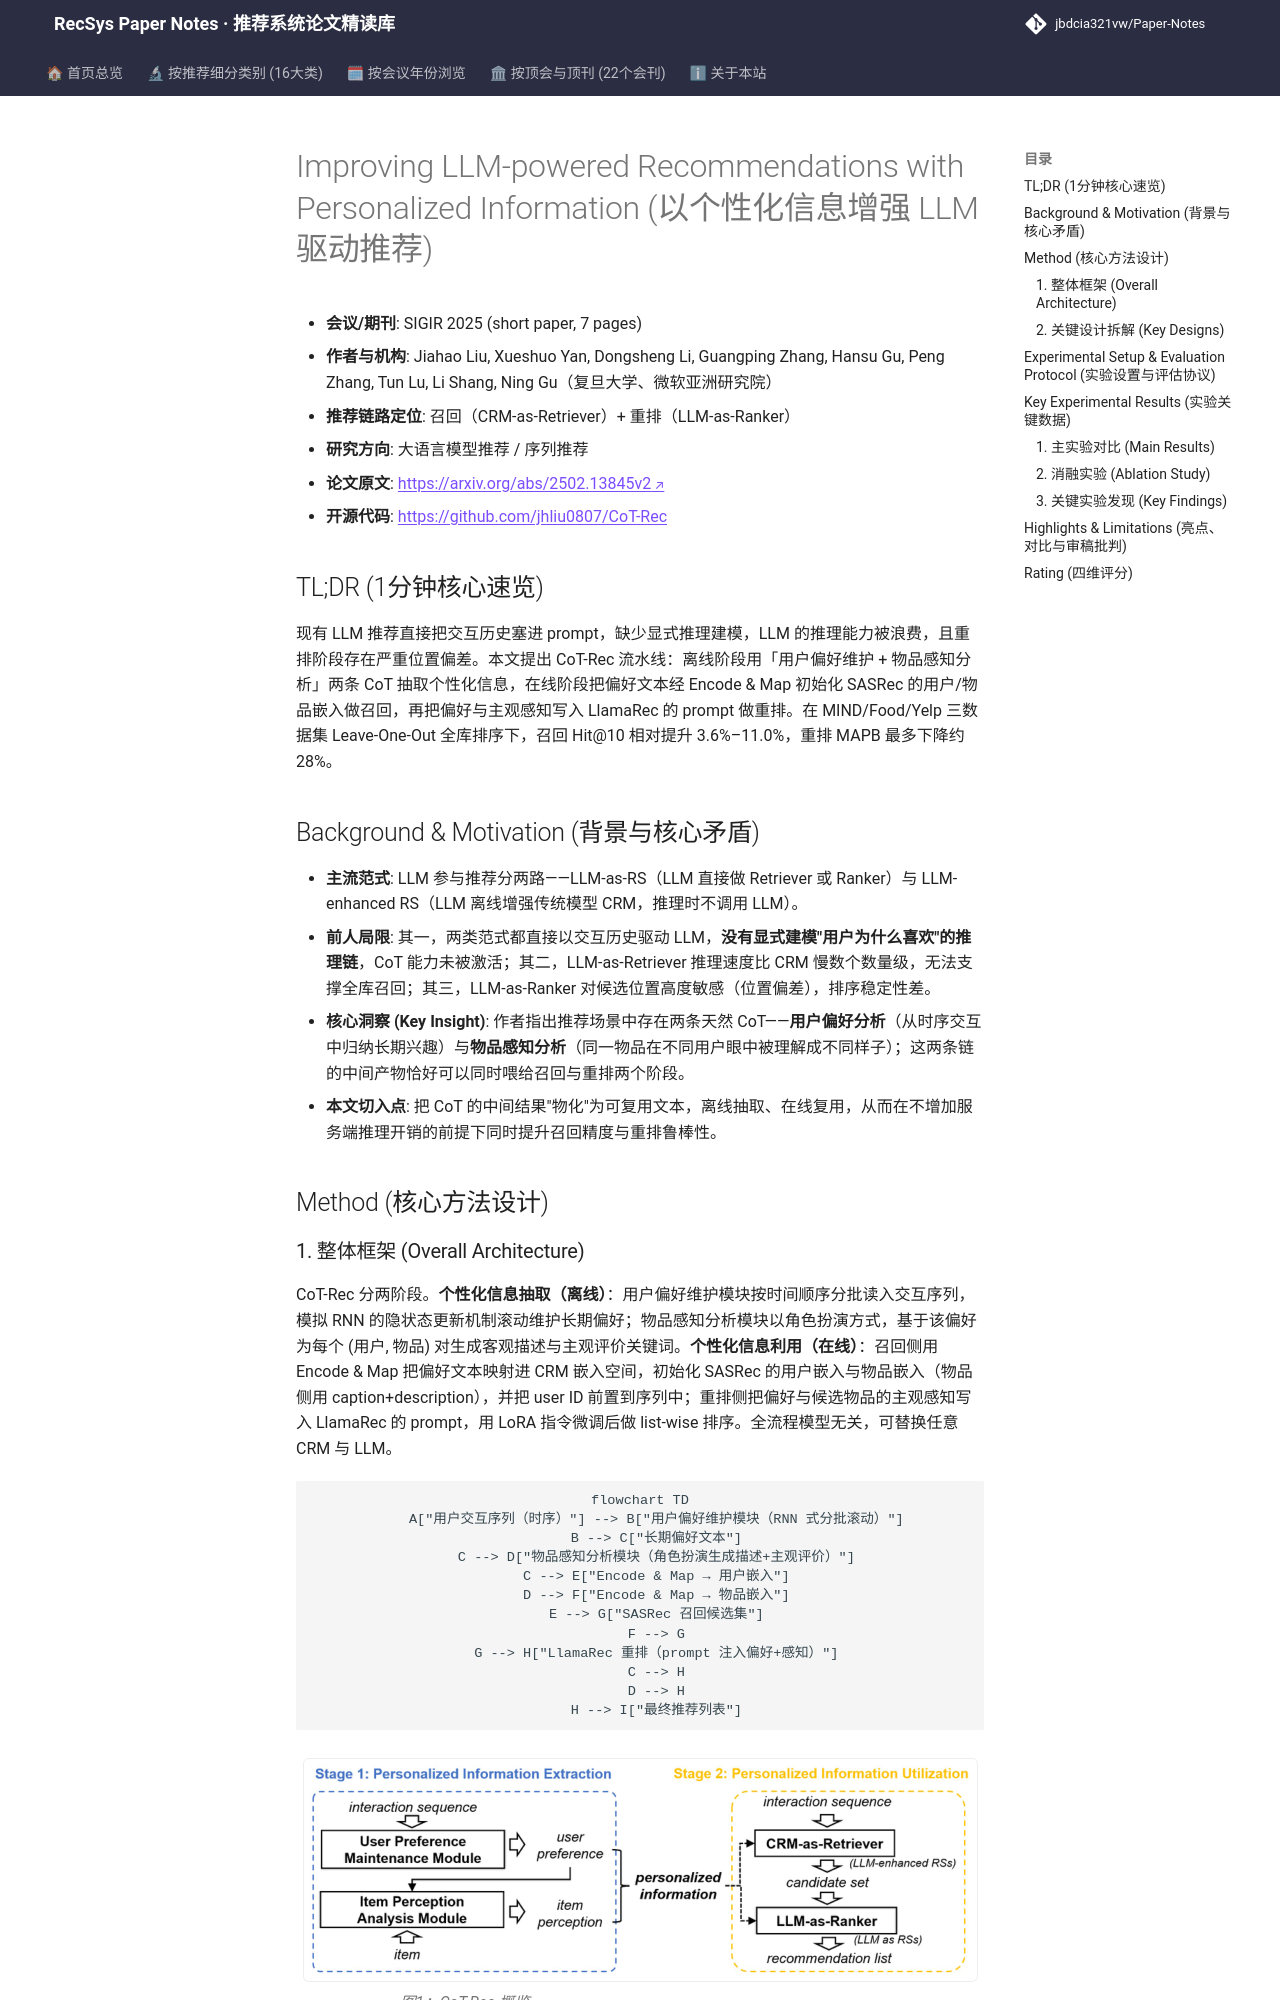

repository: jbdcia321vw/Paper-Notes · page: venues/SIGIR/2025/llm_rec/improving_llm_powered_recommendations_with_personalized_information/index.html · generator: mkdocs

---
title: "[Paper Note] Improving LLM-powered Recommendations with Personalized Information"
description: "[SIGIR 2025][大语言模型推荐] 将用户偏好与物品感知两条 CoT 显式抽取并注入 CRM 召回与 LLM 重排，Leave-One-Out 全库排序下 Hit@10 最高提升约 11%，并显著降低位置偏差。"
tags:
  - SIGIR 2025
  - 大语言模型推荐
  - 召回+重排
  - Chain-of-Thought
  - 位置偏差 MAPB
  - 偏好抽取
date: 2026-11-14
venue: SIGIR
year: 2025
paper_url: "https://arxiv.org/abs/2502.13845"
code_url: "https://github.com/jhliu0807/CoT-Rec"
categories:
  - llm_rec
  - sequential_rec
---

# Improving LLM-powered Recommendations with Personalized Information (以个性化信息增强 LLM 驱动推荐)

- **会议/期刊**: SIGIR 2025 (short paper, 7 pages)
- **作者与机构**: Jiahao Liu, Xueshuo Yan, Dongsheng Li, Guangping Zhang, Hansu Gu, Peng Zhang, Tun Lu, Li Shang, Ning Gu（复旦大学、微软亚洲研究院）
- **推荐链路定位**: 召回（CRM-as-Retriever）+ 重排（LLM-as-Ranker）
- **研究方向**: 大语言模型推荐 / 序列推荐
- **论文原文**: [https://arxiv.org/abs/2502.13845v2](https://arxiv.org/abs/2502.13845v2)
- **开源代码**: [https://github.com/jhliu0807/CoT-Rec](https://github.com/jhliu0807/CoT-Rec)

## TL;DR (1分钟核心速览)

现有 LLM 推荐直接把交互历史塞进 prompt，缺少显式推理建模，LLM 的推理能力被浪费，且重排阶段存在严重位置偏差。本文提出 CoT-Rec 流水线：离线阶段用「用户偏好维护 + 物品感知分析」两条 CoT 抽取个性化信息，在线阶段把偏好文本经 Encode & Map 初始化 SASRec 的用户/物品嵌入做召回，再把偏好与主观感知写入 LlamaRec 的 prompt 做重排。在 MIND/Food/Yelp 三数据集 Leave-One-Out 全库排序下，召回 Hit@10 相对提升 3.6%–11.0%，重排 MAPB 最多下降约 28%。

## Background & Motivation (背景与核心矛盾)

- **主流范式**: LLM 参与推荐分两路——LLM-as-RS（LLM 直接做 Retriever 或 Ranker）与 LLM-enhanced RS（LLM 离线增强传统模型 CRM，推理时不调用 LLM）。
- **前人局限**: 其一，两类范式都直接以交互历史驱动 LLM，**没有显式建模"用户为什么喜欢"的推理链**，CoT 能力未被激活；其二，LLM-as-Retriever 推理速度比 CRM 慢数个数量级，无法支撑全库召回；其三，LLM-as-Ranker 对候选位置高度敏感（位置偏差），排序稳定性差。
- **核心洞察 (Key Insight)**: 作者指出推荐场景中存在两条天然 CoT——**用户偏好分析**（从时序交互中归纳长期兴趣）与**物品感知分析**（同一物品在不同用户眼中被理解成不同样子）；这两条链的中间产物恰好可以同时喂给召回与重排两个阶段。
- **本文切入点**: 把 CoT 的中间结果"物化"为可复用文本，离线抽取、在线复用，从而在不增加服务端推理开销的前提下同时提升召回精度与重排鲁棒性。

## Method (核心方法设计)
